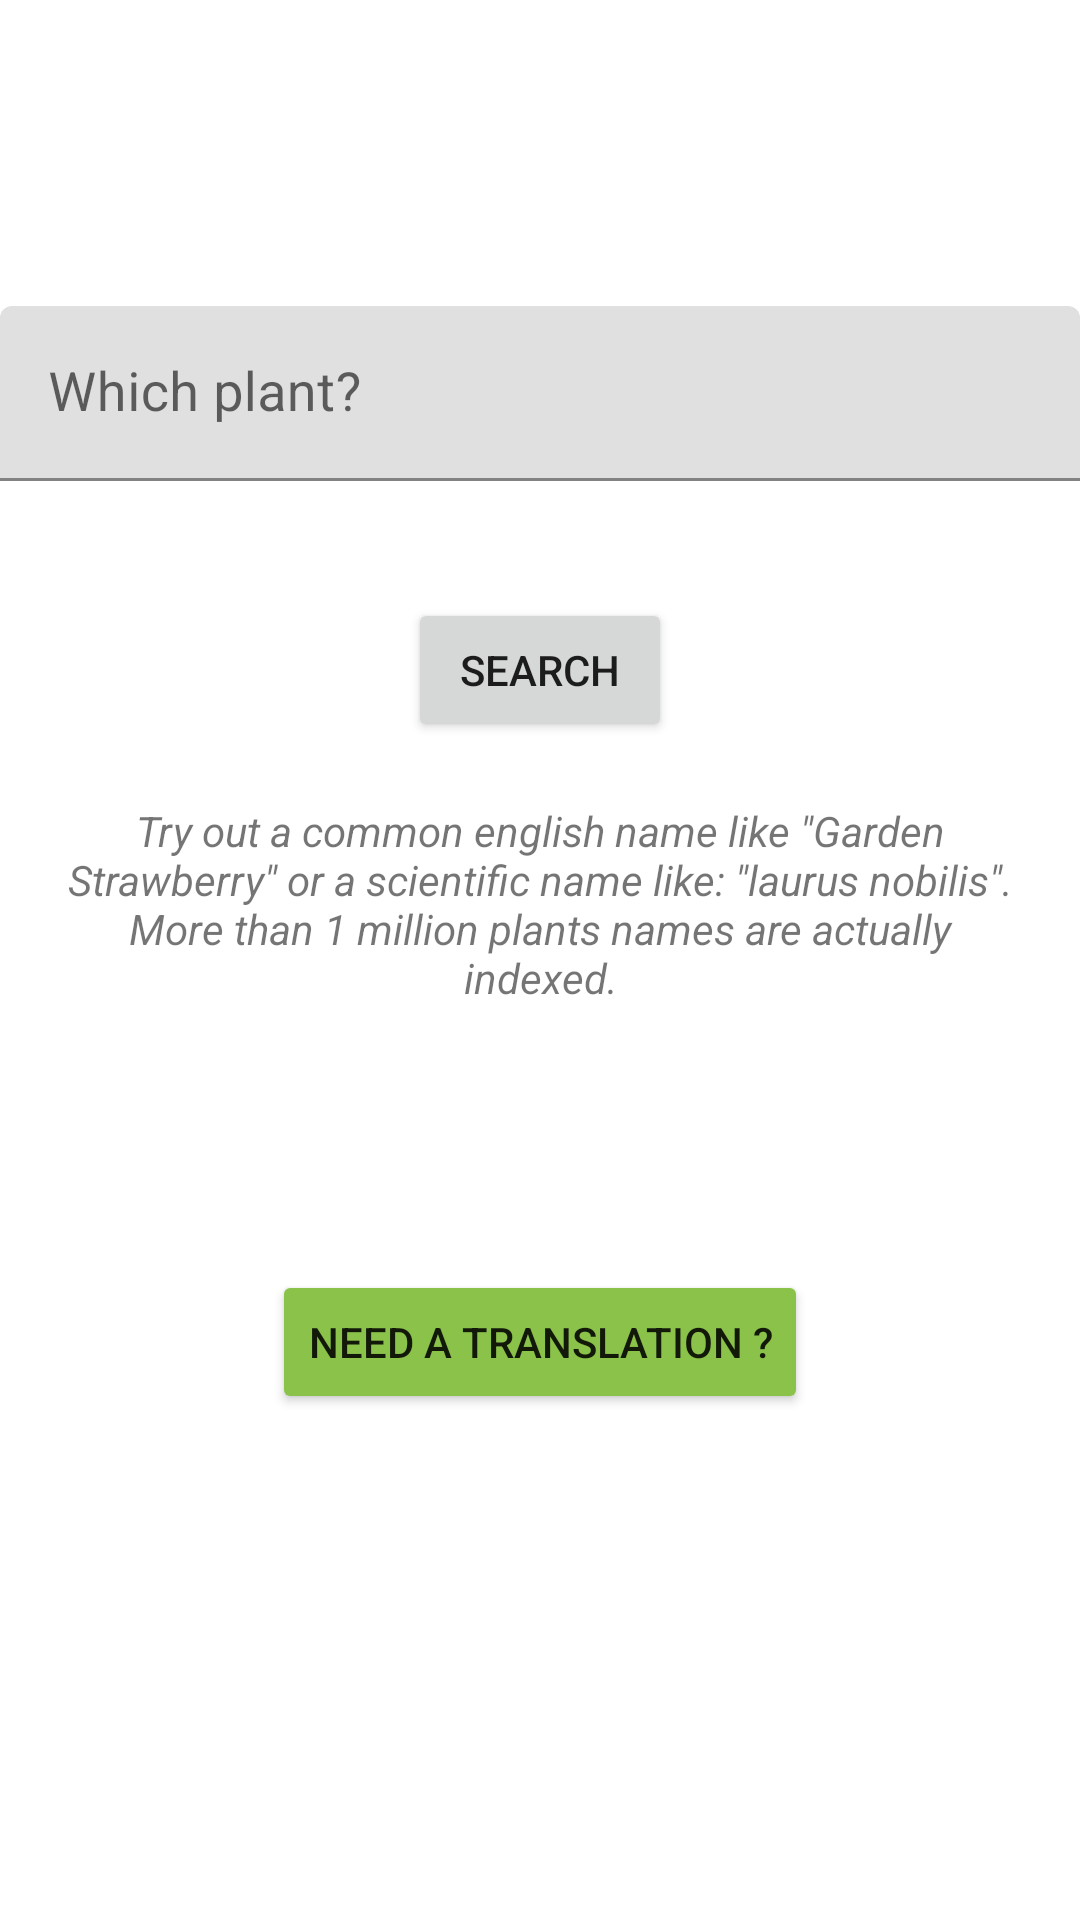

The Android layout XML behind this screen, and the referenced resources:
<!-- AndroidManifest.xml: application theme Theme.Chlorophilia -->
<!-- res/layout/fragment_search.xml -->
<?xml version="1.0" encoding="utf-8"?>
<androidx.constraintlayout.widget.ConstraintLayout xmlns:android="http://schemas.android.com/apk/res/android"
    xmlns:app="http://schemas.android.com/apk/res-auto"
    xmlns:tools="http://schemas.android.com/tools"
    android:layout_width="match_parent"
    android:layout_height="match_parent"
    tools:context="com.chlorophilia.ui.fragmentSearch.SearchFragment">

    <TextView
        android:id="@+id/title_search"
        android:layout_width="match_parent"
        android:layout_height="wrap_content"
        android:layout_marginStart="8dp"
        android:layout_marginTop="8dp"
        android:layout_marginEnd="8dp"
        android:textAlignment="center"
        android:textSize="20sp"
        app:layout_constraintBottom_toBottomOf="parent"
        app:layout_constraintEnd_toEndOf="parent"
        app:layout_constraintHorizontal_bias="1.0"
        app:layout_constraintStart_toStartOf="parent"
        app:layout_constraintTop_toTopOf="parent"
        app:layout_constraintVertical_bias="0.063" />

    <Button
        android:id="@+id/dashboardSearchPlantButton"
        android:layout_width="wrap_content"
        android:layout_height="0dp"
        android:layout_marginTop="39dp"
        android:text="SEARCH"
        app:layout_constraintEnd_toEndOf="parent"
        app:layout_constraintStart_toStartOf="parent"
        app:layout_constraintTop_toBottomOf="@+id/textInputLayout2" />

    <com.google.android.material.textfield.TextInputLayout
        android:id="@+id/textInputLayout2"
        android:layout_width="match_parent"
        android:layout_height="wrap_content"
        android:layout_marginTop="29dp"
        app:layout_constraintTop_toBottomOf="@+id/title_search"
        tools:layout_editor_absoluteX="90dp">

        <com.google.android.material.textfield.TextInputEditText
            android:id="@+id/plantNameInput"
            android:layout_width="match_parent"
            android:layout_height="wrap_content"
            android:layout_gravity="center_vertical"
            android:gravity="center_vertical"
            android:hint="@string/searchBar"
            android:inputType="textPersonName"
            android:lines="1"
            android:maxLines="1"
            android:minLines="1"
            android:singleLine="true"
            android:textSize="18sp" />
    </com.google.android.material.textfield.TextInputLayout>

    <TextView
        android:id="@+id/searchTooltip"
        android:layout_width="wrap_content"
        android:layout_height="wrap_content"
        android:gravity="center"
        android:padding="20dp"
        android:text="@string/searchTooltip"
        android:textStyle="italic"
        app:layout_constraintEnd_toEndOf="parent"
        app:layout_constraintStart_toStartOf="parent"
        app:layout_constraintTop_toBottomOf="@+id/dashboardSearchPlantButton" />

    <Button
        android:id="@+id/translateButton"
        android:layout_width="wrap_content"
        android:layout_height="wrap_content"
        android:layout_marginTop="68dp"
        android:backgroundTint="#8BC34A"
        android:text="Need a translation ?"
        app:layout_constraintEnd_toEndOf="parent"
        app:layout_constraintStart_toStartOf="parent"
        app:layout_constraintTop_toBottomOf="@+id/searchTooltip" />

</androidx.constraintlayout.widget.ConstraintLayout>
<!-- resources referenced by this layout -->
<resources>
  <string name="searchBar">Which plant?</string>
  <string name="searchTooltip">Try out a common english name like \"Garden Strawberry\" or a scientific name like: \"laurus nobilis\".   More than 1 million plants names are actually indexed.</string>
  <style name="Theme.Chlorophilia" parent="Theme.MaterialComponents.DayNight.DarkActionBar">
          
          <item name="colorPrimary">@android:color/holo_green_dark</item>
          <item name="colorPrimaryVariant">@android:color/holo_green_light</item>
          <item name="colorOnPrimary">@color/white</item>
          
          <item name="colorSecondary">@android:color/holo_green_dark</item>
          <item name="colorSecondaryVariant">@android:color/holo_green_light</item>
          <item name="colorOnSecondary">@color/black</item>
          
          <item name="android:statusBarColor" tools:targetApi="l">?attr/colorPrimaryVariant</item>
          
      </style>
  <!-- not gathered from this repository: default colours our renderer supplied (Android Studio template values) -->
  <color name="black">#FF000000</color>
  <color name="white">#FFFFFFFF</color>
</resources>
